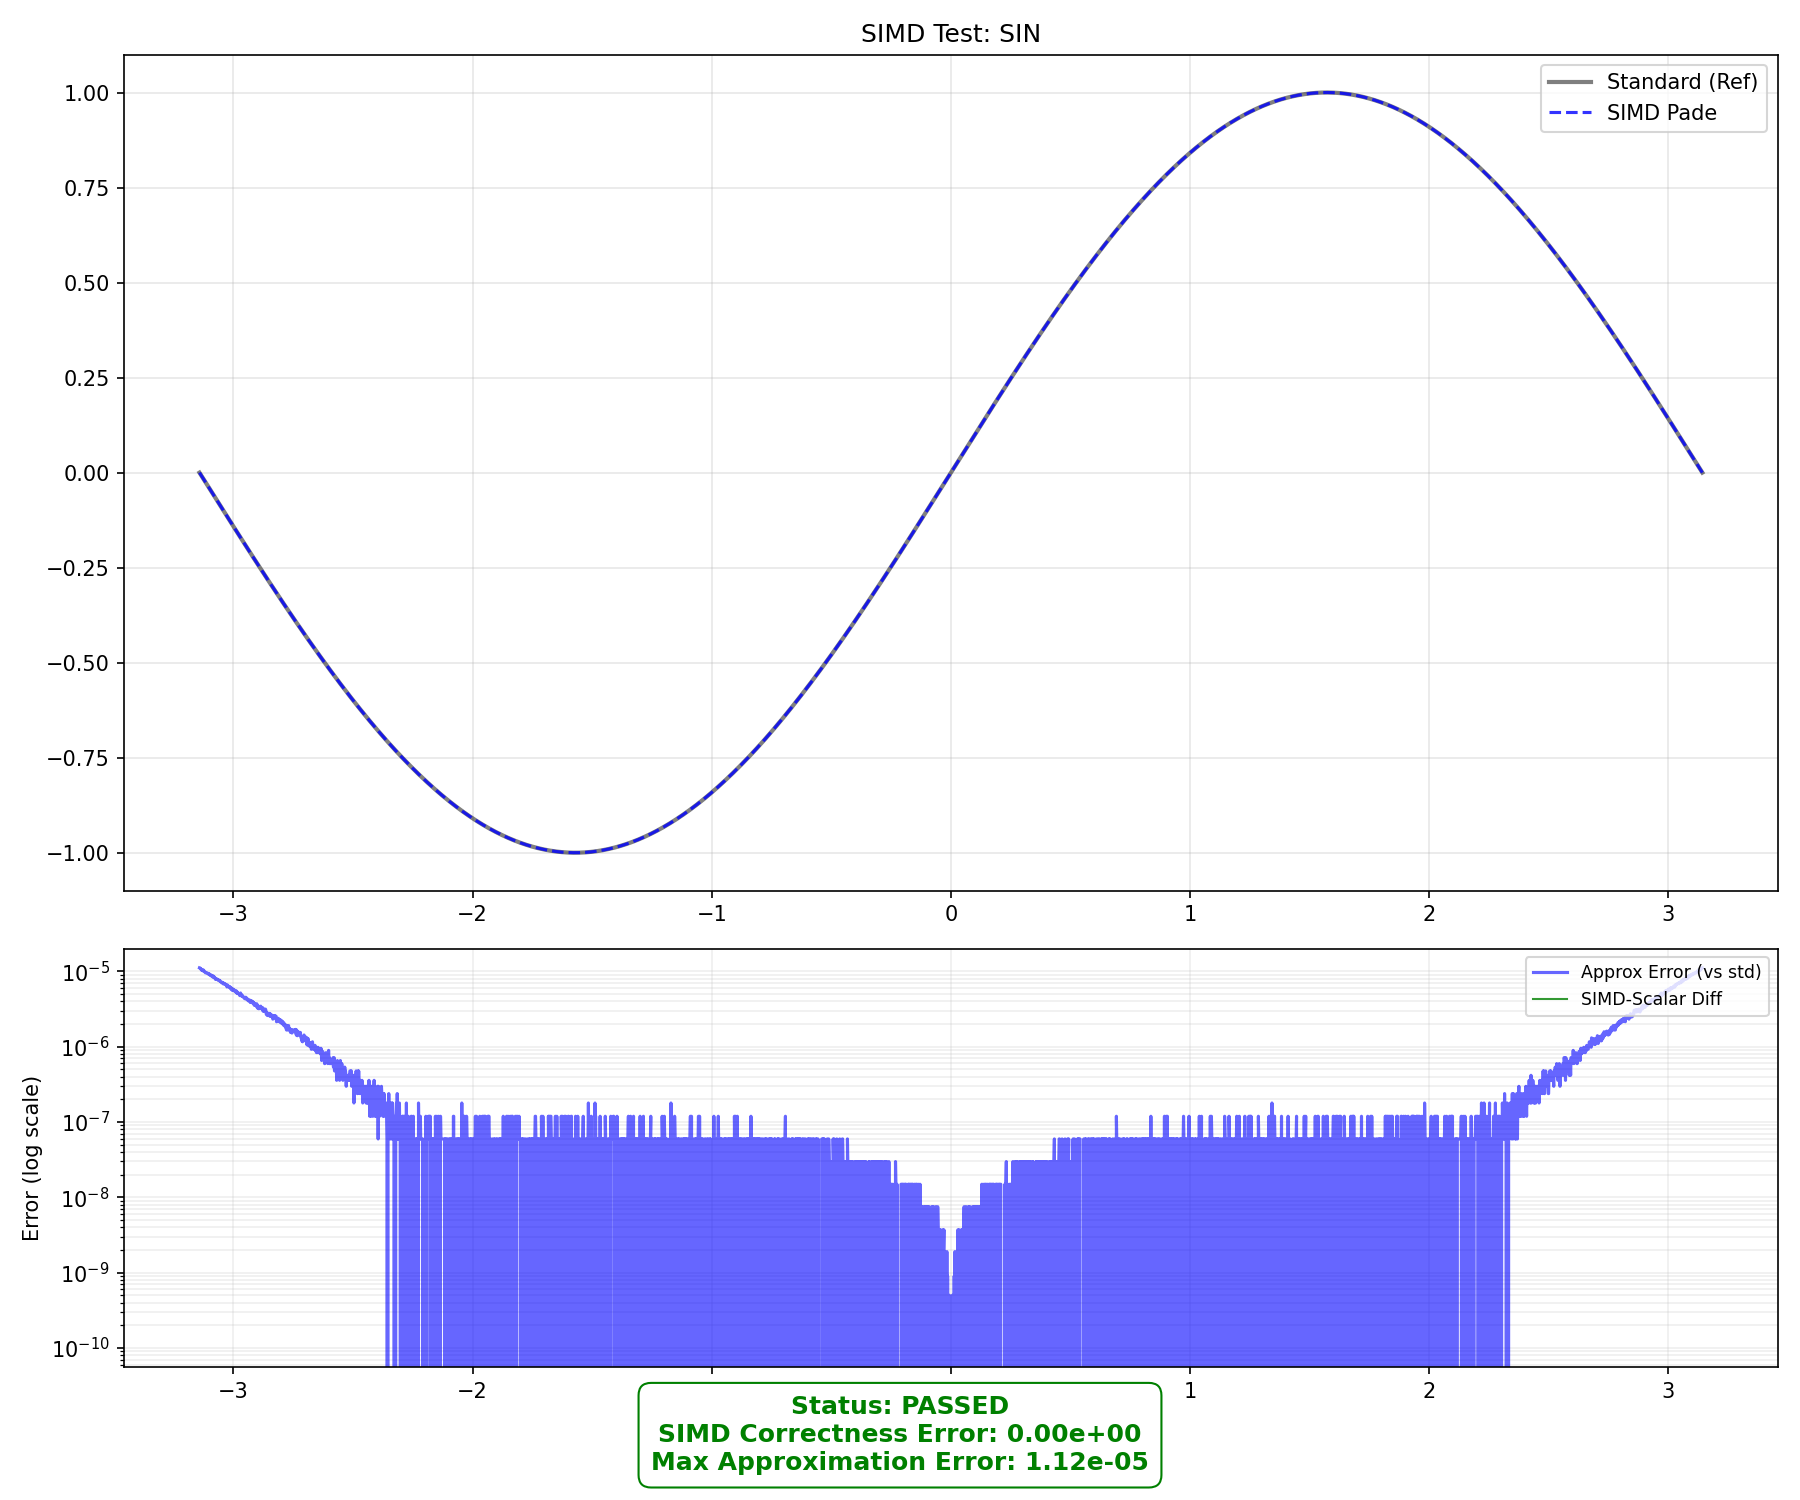

Source data for this figure (header and first rows):
x, std_sin, pade_scalar, pade_simd, abs_err_scalar, abs_err_simd, diff_simd_scalar
-3.142, 0.0000000874, 0.00001125, 0.00001125, 0.00001116, 0.00001116, 0.0000000000
-3.14, -0.001534, -0.001523, -0.001523, 0.00001112, 0.00001112, 0.0000000000
-3.139, -0.003068, -0.003057, -0.003057, 0.00001099, 0.00001099, 0.0000000000
-3.137, -0.004602, -0.004591, -0.004591, 0.00001099, 0.00001099, 0.0000000000
-3.135, -0.006136, -0.006125, -0.006125, 0.00001068, 0.00001068, 0.0000000000
-3.134, -0.00767, -0.007659, -0.007659, 0.0000105, 0.0000105, 0.0000000000
-3.132, -0.009204, -0.009193, -0.009193, 0.00001067, 0.00001067, 0.0000000000
-3.131, -0.01074, -0.01073, -0.01073, 0.00001029, 0.00001029, 0.0000000000
-3.129, -0.01227, -0.01226, -0.01226, 0.00001048, 0.00001048, 0.0000000000
-3.128, -0.01381, -0.01379, -0.01379, 0.00001035, 0.00001035, 0.0000000000
-3.126, -0.01534, -0.01533, -0.01533, 0.00001012, 0.00001012, 0.0000000000
-3.125, -0.01687, -0.01686, -0.01686, 0.00001044, 0.00001044, 0.0000000000
-3.123, -0.01841, -0.0184, -0.0184, 0.00001023, 0.00001023, 0.0000000000
-3.122, -0.01994, -0.01993, -0.01993, 0.00001012, 0.00001012, 0.0000000000
-3.12, -0.02147, -0.02146, -0.02146, 0.000009907, 0.000009907, 0.0000000000
-3.119, -0.02301, -0.023, -0.023, 0.000009803, 0.000009803, 0.0000000000
-3.117, -0.02454, -0.02453, -0.02453, 0.000009589, 0.000009589, 0.0000000000
-3.116, -0.02607, -0.02607, -0.02607, 0.000009699, 0.000009699, 0.0000000000
-3.114, -0.02761, -0.0276, -0.0276, 0.000009699, 0.000009699, 0.0000000000
-3.112, -0.02914, -0.02913, -0.02913, 0.000009578, 0.000009578, 0.0000000000
-3.111, -0.03067, -0.03067, -0.03067, 0.000009559, 0.000009559, 0.0000000000
-3.109, -0.03221, -0.0322, -0.0322, 0.000009421, 0.000009421, 0.0000000000
-3.108, -0.03374, -0.03373, -0.03373, 0.00000938, 0.00000938, 0.0000000000
-3.106, -0.03527, -0.03526, -0.03526, 0.00000944, 0.00000944, 0.0000000000
-3.105, -0.03681, -0.0368, -0.0368, 0.000009369, 0.000009369, 0.0000000000
-3.103, -0.03834, -0.03833, -0.03833, 0.000009172, 0.000009172, 0.0000000000
-3.102, -0.03987, -0.03986, -0.03986, 0.000009067, 0.000009067, 0.0000000000
-3.1, -0.04141, -0.0414, -0.0414, 0.000009276, 0.000009276, 0.0000000000
-3.099, -0.04294, -0.04293, -0.04293, 0.000009108, 0.000009108, 0.0000000000
-3.097, -0.04447, -0.04446, -0.04446, 0.000009045, 0.000009045, 0.0000000000
-3.096, -0.046, -0.04599, -0.04599, 0.000008851, 0.000008851, 0.0000000000
-3.094, -0.04754, -0.04753, -0.04753, 0.000008956, 0.000008956, 0.0000000000
-3.093, -0.04907, -0.04906, -0.04906, 0.000008706, 0.000008706, 0.0000000000
-3.091, -0.0506, -0.05059, -0.05059, 0.000008751, 0.000008751, 0.0000000000
-3.089, -0.05213, -0.05212, -0.05212, 0.000008874, 0.000008874, 0.0000000000
-3.088, -0.05366, -0.05365, -0.05365, 0.000008639, 0.000008639, 0.0000000000
-3.086, -0.0552, -0.05519, -0.05519, 0.000008691, 0.000008691, 0.0000000000
-3.085, -0.05673, -0.05672, -0.05672, 0.000008378, 0.000008378, 0.0000000000
-3.083, -0.05826, -0.05825, -0.05825, 0.000008356, 0.000008356, 0.0000000000
-3.082, -0.05979, -0.05978, -0.05978, 0.00000862, 0.00000862, 0.0000000000
-3.08, -0.06132, -0.06131, -0.06131, 0.000008296, 0.000008296, 0.0000000000
-3.079, -0.06285, -0.06284, -0.06284, 0.000008255, 0.000008255, 0.0000000000
-3.077, -0.06438, -0.06437, -0.06437, 0.000008278, 0.000008278, 0.0000000000
-3.076, -0.06591, -0.06591, -0.06591, 0.00000792, 0.00000792, 0.0000000000
-3.074, -0.06744, -0.06744, -0.06744, 0.000008069, 0.000008069, 0.0000000000
-3.073, -0.06897, -0.06897, -0.06897, 0.000007831, 0.000007831, 0.0000000000
-3.071, -0.0705, -0.0705, -0.0705, 0.000007875, 0.000007875, 0.0000000000
-3.069, -0.07203, -0.07203, -0.07203, 0.000007965, 0.000007965, 0.0000000000
-3.068, -0.07356, -0.07356, -0.07356, 0.000007898, 0.000007898, 0.0000000000
-3.066, -0.07509, -0.07509, -0.07509, 0.000007875, 0.000007875, 0.0000000000
-3.065, -0.07662, -0.07662, -0.07662, 0.000007689, 0.000007689, 0.0000000000
-3.063, -0.07815, -0.07815, -0.07815, 0.000007771, 0.000007771, 0.0000000000
-3.062, -0.07968, -0.07967, -0.07967, 0.000007667, 0.000007667, 0.0000000000
-3.06, -0.08121, -0.0812, -0.0812, 0.000007629, 0.000007629, 0.0000000000
-3.059, -0.08274, -0.08273, -0.08273, 0.000007614, 0.000007614, 0.0000000000
-3.057, -0.08427, -0.08426, -0.08426, 0.000007436, 0.000007436, 0.0000000000
-3.056, -0.0858, -0.08579, -0.08579, 0.00000751, 0.00000751, 0.0000000000
-3.054, -0.08733, -0.08732, -0.08732, 0.000007406, 0.000007406, 0.0000000000
-3.053, -0.08885, -0.08885, -0.08885, 0.000007331, 0.000007331, 0.0000000000
-3.051, -0.09038, -0.09037, -0.09037, 0.000007294, 0.000007294, 0.0000000000
... 4,037 more rows
